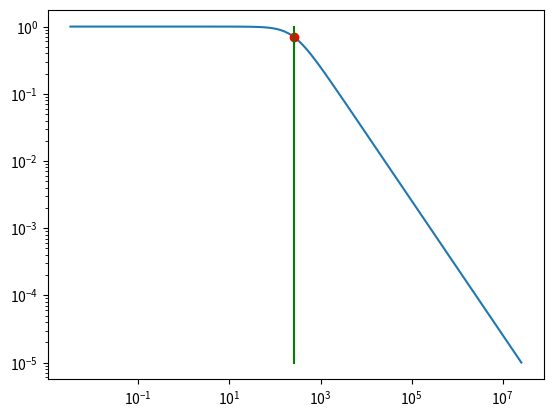

Recreate this plot in Python.
import numpy as np
import matplotlib.pyplot as plt

# Change the below booleans to set up your circuit. If you'd like an RC circuit, set the top value to True. 
# If you'd like a CR circuit, set the top value to False.
RC_circuit = False
CR_circuit = not RC_circuit;

C = 1e-6
R = 1000
getOmegap = lambda R, C: 1/(R*C)
omegap = getOmegap(R, C) # change this value

def getImpedance(component, componentVal, omega=None):
    # fill in method so that impedance value (as a function of omega, if necessary) is returned
    # should return a function if called with 2 arguments, or a value if called with three arguments.
    # hint: use built in j
    
    '''
    getImpedance("capacitor", 1e-6, 100)
    >>> 10000j
    
    getImpedance("resistor", 1e3, 100)
    >>> 1000
    
    getImpedance("capacitor", 1e-7)
    >>> Function
    
    getImpedance("resistor", 1e6)
    >>> Function
    '''
    
    def helper(omega):
        
        if (component == "capacitor"):
            return 1/(1j*omega*componentVal)
        
        elif (component == "resistor"):
            return componentVal
        
    if (omega == None): #if we don't know the omega value yet, return a HOF that waits for omega
        return helper
    else: # shortcut if we already know omega
        return helper(omega) # replace!
    

def divideImpedance(R, C, omega=None):
    # fill in method so that impedance is divided properly
    # should return a function if called with 2 arguments, or a two element array if called with 3 elements
    # the HOF returns a two element array
    # the two element array should be [numer, denom]
    
    
    '''
    f = divideImpedance(1e3, 1e-6)
    output = f(1000)
    output[0]/output[1]
    >>> (1+1j)

    smalloutput = f(100)
    smalloutput[0]/smalloutput[1]
    >>> (1+0.1j)
    
    g = divideImpedance(1e-9, 1e6):
    g
    >>> Function
    '''
    # hint: you can use the above part to make this SUPER easy!
    
    def helper(omega):
        
        if RC_circuit:
            # do something
            numer = getImpedance("resistor", R)
            denom = lambda: (getImpedance("resistor", R, omega) + getImpedance("capacitor", C, omega))
            return [numer, denom]
        else: 
            # do something else
            numer = getImpedance("capacitor", C)
            denom = lambda: (getImpedance("resistor", R, omega) + getImpedance("capacitor", C, omega))
            return[numer, denom]
    
    if (omega == None):
        return helper
    else:
        return helper(omega)



def getTransferFunc(R, C, RC_circuit):
    if RC_circuit:
        return divideImpedance(R, C) # returns a function
    else: 
        return divideImpedance(C, R) # returns a function
    

def getMag(transferEq, omega):
    
    num = transferEq(omega)[0](omega)
    den = transferEq(omega)[1]()
    
    #print(den)
    return np.linalg.norm(num)/np.linalg.norm(den); # change this line

def plotter(type="mag"):
    '''
    1. Figure out omegas we want to plot
    2. Create transfer function
    3. Find transfer function magnitude OR phase for several values around cutoff frequency
    4. Plot!
    '''
    
    # 1. 
    xVals = [getOmegap(R, C)/(10**(i/10)) for i in range(-50, 50)]

    # 2. 
    Rimp = getImpedance("resistor", R) # returns a function of omega
    Cimp = getImpedance("capacitor", C) # returns a function of omega
    
    f = getTransferFunc(R, C, RC_circuit) # returns a function of omega
    
    
    if(type == "mag"): # if we are plotting mag
        yVals = [getMag(f, i) for i in xVals] # to fill in later
        plt.loglog(xVals, yVals)
        plt.loglog(xVals[len(yVals)//2], yVals[len(yVals)//2], 'ro')
        plt.loglog([xVals[len(yVals)//2] for i in range(len(yVals))], yVals, 'g')
    
    else: # if we are plotting phase
        yVals = [getPhase(f, i) for i in xVals] # to fill in later
        plt.plot(xVals, yVals)
        plt.plot(xVals[len(yVals)//2], yVals[len(yVals)//2], 'ro')
        plt.plot([xVals[len(yVals)//2] for i in range(len(yVals))], yVals, 'g')
        plt.xscale("log")

def getPhase(transferEq, omega):
    # hint: use np.angle to calculate the arctangent of a complex number
    num = transferEq(omega)[0](omega)
    den = transferEq(omega)[1]()
    
    return np.angle(num, deg = True) - np.angle(den, deg = True)
    

R = 1e3
C = 3.9e-6
RC_circuit = False

plotter("mag")

plotter("phase")





































